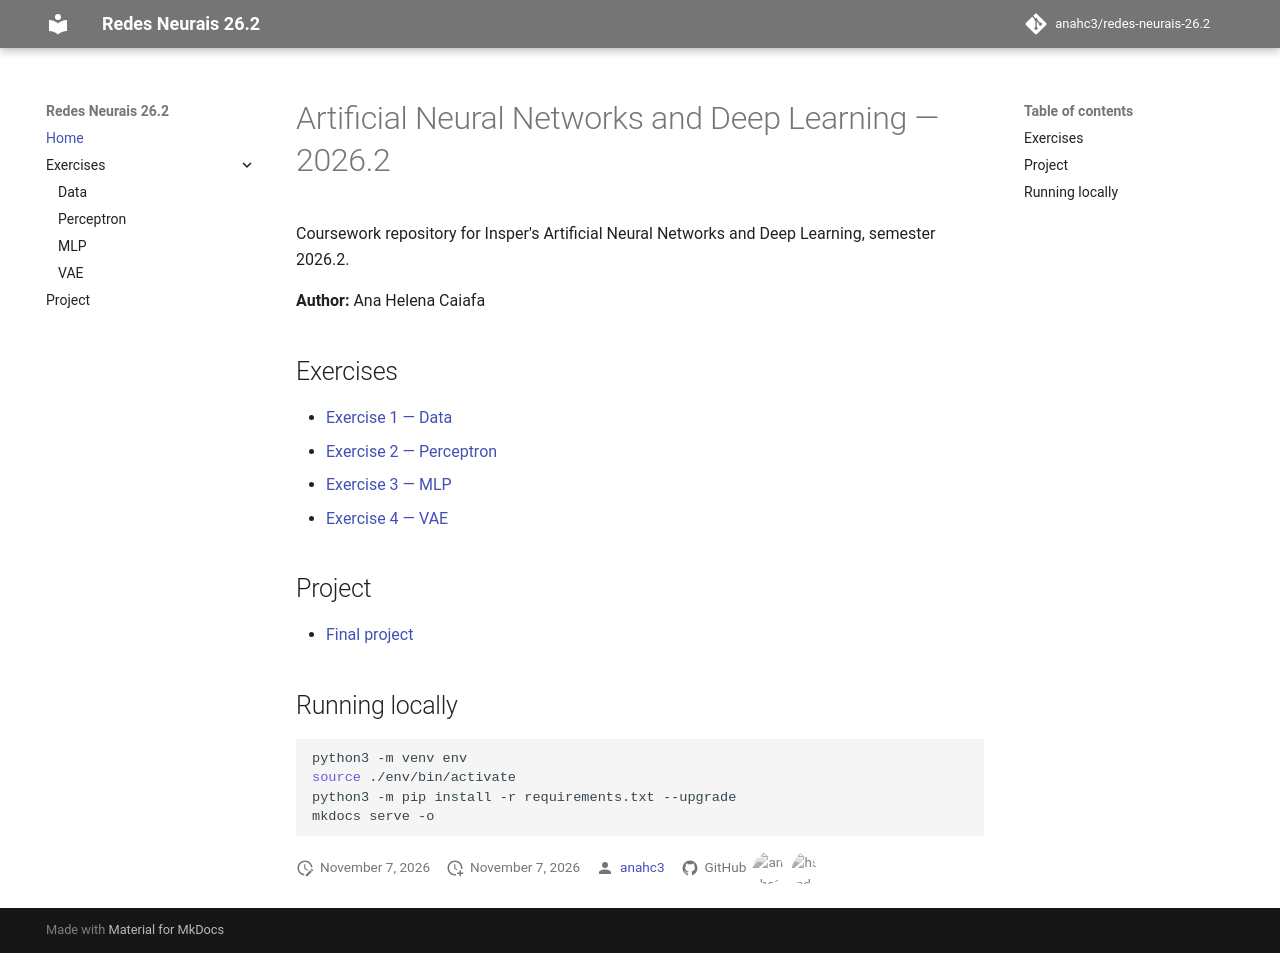

repository: anahc3/redes-neurais-26.2 · page: index.html · generator: mkdocs

# Artificial Neural Networks and Deep Learning — 2026.2

Coursework repository for Insper's Artificial Neural Networks and Deep Learning, semester 2026.2.

**Author:** Ana Helena Caiafa 

## Exercises

- [Exercise 1 — Data](./exercises/data/index.md)
- [Exercise 2 — Perceptron](./exercises/perceptron/index.md)
- [Exercise 3 — MLP](./exercises/mlp/index.md)
- [Exercise 4 — VAE](./exercises/vae/index.md)

## Project

- [Final project](./projects/index.md)

## Running locally

``` shell
python3 -m venv env
source ./env/bin/activate
python3 -m pip install -r requirements.txt --upgrade
mkdocs serve -o
```
